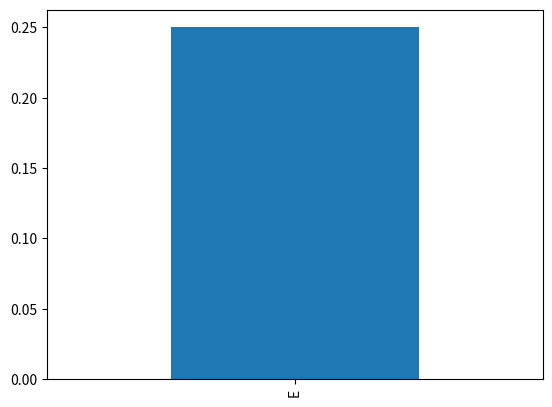

Write the Python code that produced this figure.
#创建特定数据的DataFrame
import pandas as pd
import numpy as np
import matplotlib.pyplot as plt
import seaborn as sns
import datetime
import warnings
df_1=pd.DataFrame({'A' : 1.,
                    'B' : pd.Timestamp('20180310'),
                    'C' : pd.Series(1,index=['小红','小明','小白','小李'],dtype='float32'),
                    'D' : np.array([3] * 4,dtype='int32'),
                    'E' : ['test','train',np.nan,'train'],
                    'F' : 'foo'
                    },index=['小红','小明','小白','小李'],columns=['A','C','E','F','D'])
a=3
print("你好",a)
print(df_1)

print(df_1.index)
print(df_1['C'])
print(df_1[2:3])
print(df_1.loc[['小明','小李']])
print(df_1.iloc[3,3])
print(df_1.dropna(axis=0,how='any'))
print(len(df_1))
missing = df_1.isnull().sum()/len(df_1)
missing = missing[missing > 0]
missing.sort_values(inplace=True)
missing.plot.bar()
print(df_1['A'].value_counts())#离散型变量
# g = sns.FacetGrid(df_1, col="A")
#g = g.map(plt.scatter, "A", "C", color="c")
#plt.show()
x, y = np.split(df_1, (1,), axis=1)
print(x)
print(y)